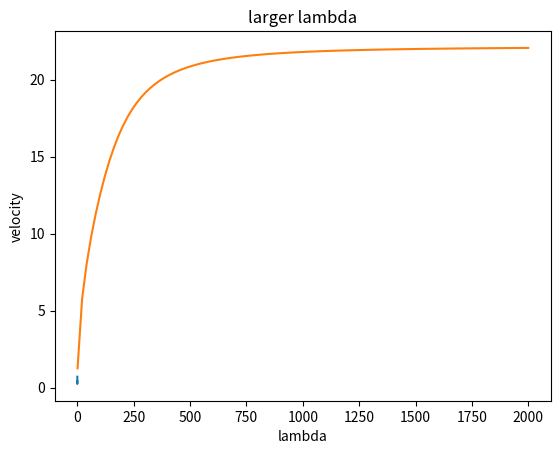

Python code for this plot:
# Exercise 5.31

import numpy as np
import matplotlib.pyplot as plt


g = 9.81        # m/s^2
s = 7.9e-2      # N/m
p = 1000        # kg/m^3
h = 50          # meter

def c(L, h=50):
    return np.sqrt((g*L)/(2*np.pi) * (1+s*(4*np.pi**2)/(p*g*L**2)) * np.tanh((2*np.pi*h)/L))


l = np.linspace(0.001,0.1,100)
L = np.linspace(1,2e3,100)
#print(c(l))


plt.plot(l,c(l))
plt.title('small lambda')
plt.xlabel('lambda')
plt.ylabel('velocity')
plt.savefig('small_lambda.png')
plt.show()
plt.plot(L,c(L))
plt.title('larger lambda')
plt.xlabel('lambda')
plt.ylabel('velocity')
plt.savefig('larger_lambda.png')
plt.show()


'''
Terminal> water_wave_velocity.py"

Process finished with exit code 0
'''